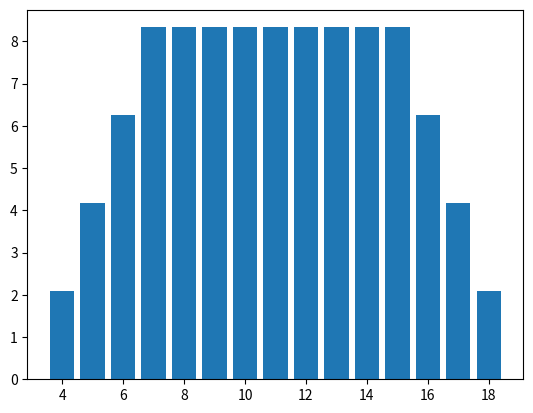

The matplotlib source for this figure:
# %%
from fractions import Fraction
import itertools
import random
from collections import Counter
import matplotlib
import matplotlib.pyplot as plt
# %%
def count_combinations(list):
    return {key: value for key, value in sorted(Counter(map(sum, list)).items())}


def add_modifier(dict, mod=0):
    return {k+mod: dict[k] for k in dict }


def combinations(dict):
    dice_list = generate_list(dict)
    return list(itertools.product(*dice_list))


def generate_list(dict):
    list = []

    for key, value in dict.items():
        for n in range(1, value+1):
            list.append( [ *range(1, key+1) ] )

    return list


def dice_probabilities(dict, mod=0):
    return add_modifier(count_combinations(combinations(dict)), mod)
    
# %%
rolls = dice_probabilities({12:1,4:1}, 2)

print (rolls)

# %%
x = rolls.keys()

total_rolls = 0
for value in rolls.values():
    total_rolls += value

percent_rolls = [ n/total_rolls*100 for n in rolls.values()]

plt.bar(x, percent_rolls)
plt.show()